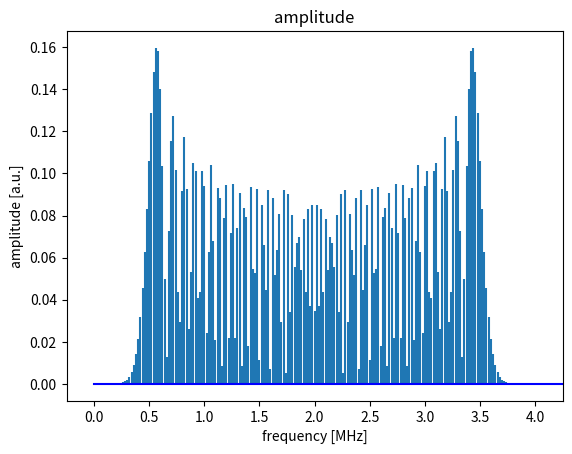
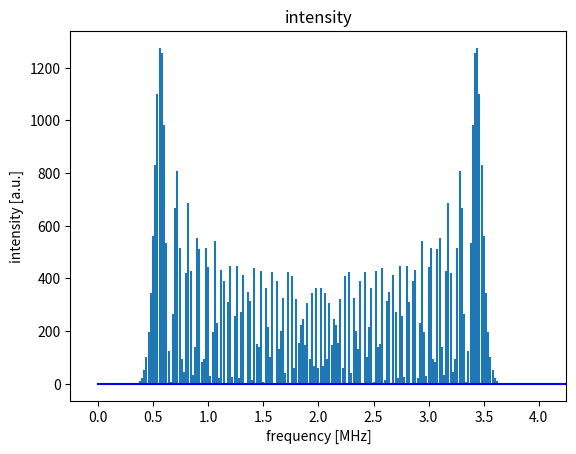

Python code for these plots, in order:
# -*- coding: utf-8 -*-
"""
Created on Wed Aug 31 10:16:43 2022

@author: Marijn Venderbosch

script plots spectrum of frequency modulated laser, generating a broadband comb
it does this by computing the modulated laser in the time domain and computing FFT
"""

#%% imports

import numpy as np
import matplotlib.pyplot as plt
from scipy.fft import fft,fftfreq


#%% variables

sample_freq=int(10e7) # 1/s
nyquist_freq=sample_freq/2 # 1/s

time_window=1e-3  # s
t=np.arange(0, time_window, 1/sample_freq)  # s

mod_freq=20e3 # 1/s
carrier_freq=2e6 # 1/s for computational reasons this is lower. will only shift peak x coordinate
mod_index=75

nr_samples=int(sample_freq*time_window)
T=time_window/nr_samples


#%% modulate FM spectruma and plot FFT

def FM_modulation(t):
    phi = 2 * np.pi * carrier_freq * t + mod_index * np.sin(2 * np.pi * mod_freq * t)
    FM = np.cos(phi)
    return FM

Y = fft(FM_modulation(t))
xf = fftfreq(nr_samples, T)[:nr_samples//2]


#%% plotting

fig, ax = plt.subplots()
ax.stem(xf/1e6, 2.0/nr_samples*np.abs(Y[0:nr_samples//2]), markerfmt = " ", basefmt = "b")
ax.set_xlim((carrier_freq-1.5*mod_index*mod_freq)/1e6, (carrier_freq+1.5*mod_index*mod_freq)/1e6)
ax.set_xlabel('frequency [MHz]')
ax.set_ylabel('amplitude [a.u.]')
ax.set_title('amplitude')

fig, ax = plt.subplots()
ax.stem(xf/1e6, 2.0/nr_samples*np.abs(Y[0:nr_samples//2])**2, markerfmt=" ", basefmt="b")
ax.set_xlim((carrier_freq-1.5*mod_index*mod_freq)/1e6, (carrier_freq+1.5*mod_index*mod_freq)/1e6)
ax.set_xlabel('frequency [MHz]')
ax.set_ylabel('intensity [a.u.]')
ax.set_title('intensity')
